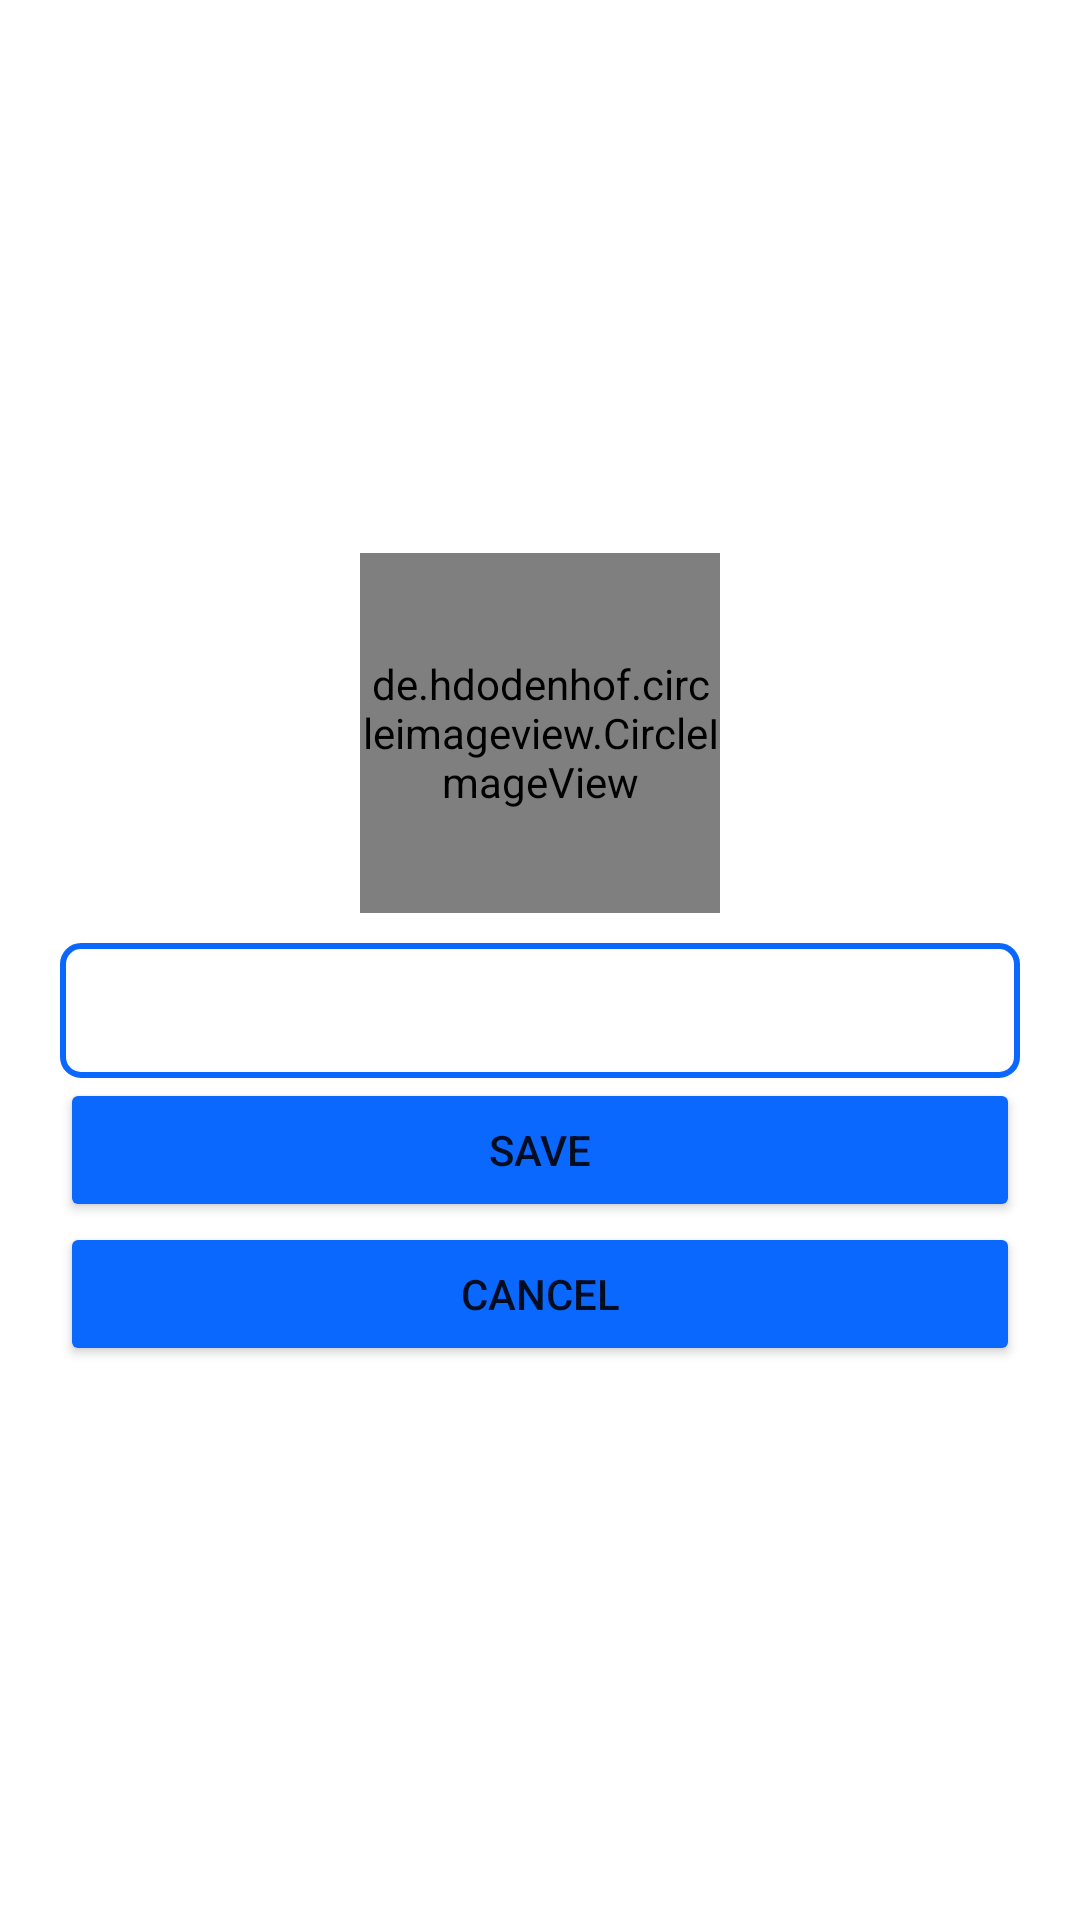

Produce the Android XML layout that renders to this screen, including the resource entries it uses.
<!-- AndroidManifest.xml: application theme Theme.FaceAppRecon -->
<!-- res/layout/save_face_dialog.xml -->
<?xml version="1.0" encoding="utf-8"?>
<LinearLayout xmlns:android="http://schemas.android.com/apk/res/android"
    xmlns:app="http://schemas.android.com/apk/res-auto"
    android:layout_width="match_parent"
    android:layout_height="wrap_content"
    android:background="@color/white"
    android:gravity="center"
    android:orientation="vertical"
    android:padding="20dp">

    <de.hdodenhof.circleimageview.CircleImageView
        android:id="@+id/face_image"
        android:layout_width="120dp"
        android:layout_height="120dp"
        android:layout_marginBottom="10dp"
        android:src="@drawable/xx"
   />

    <EditText
        android:id="@+id/face_name"
        android:layout_width="match_parent"
        android:layout_height="45dp"
        android:background="@drawable/edit_text_background"
        android:imeOptions="actionDone"
        android:singleLine="true"
        android:paddingHorizontal="10dp"
        android:textColor="@color/black"
        android:textSize="18sp" />

    <Button
        android:id="@+id/save_face_button"
        android:layout_width="match_parent"
        android:layout_height="wrap_content"
        android:backgroundTint="@color/primaryColor"
        android:text="Save" />

    <Button
        android:id="@+id/cancel_button"
        android:layout_width="match_parent"
        android:layout_height="wrap_content"
        android:backgroundTint="@color/primaryColor"
        android:text="Cancel" />

</LinearLayout>
<!-- resources referenced by this layout -->
<resources>
  <color name="black">#FF000000</color>
  <color name="primaryColor">#0A68FF</color>
  <color name="white">#FFFFFFFF</color>
  <!-- drawable edit_text_background (drawable) -->
  <?xml version="1.0" encoding="utf-8"?>
  <shape xmlns:android="http://schemas.android.com/apk/res/android" >
  
      <solid android:color="#FFFFFF" />
  
      <stroke
          android:width="2dp"
          android:color="@color/primaryColor" />
      <corners
          android:radius="6dp"
          />
  
  </shape>
  <style name="Theme.FaceAppRecon" parent="Theme.MaterialComponents.DayNight.DarkActionBar">
          
          <item name="colorPrimary">@color/purple_500</item>
          <item name="colorPrimaryVariant">@color/purple_700</item>
          <item name="colorOnPrimary">@color/white</item>
          
          <item name="colorSecondary">@color/teal_200</item>
          <item name="colorSecondaryVariant">@color/teal_700</item>
          <item name="colorOnSecondary">@color/black</item>
          
          <item name="android:statusBarColor">?attr/colorPrimaryVariant</item>
          
      </style>
  <color name="purple_500">#FF6200EE</color>
  <color name="purple_700">#FF3700B3</color>
  <color name="teal_200">#FF03DAC5</color>
  <color name="teal_700">#FF018786</color>
</resources>
